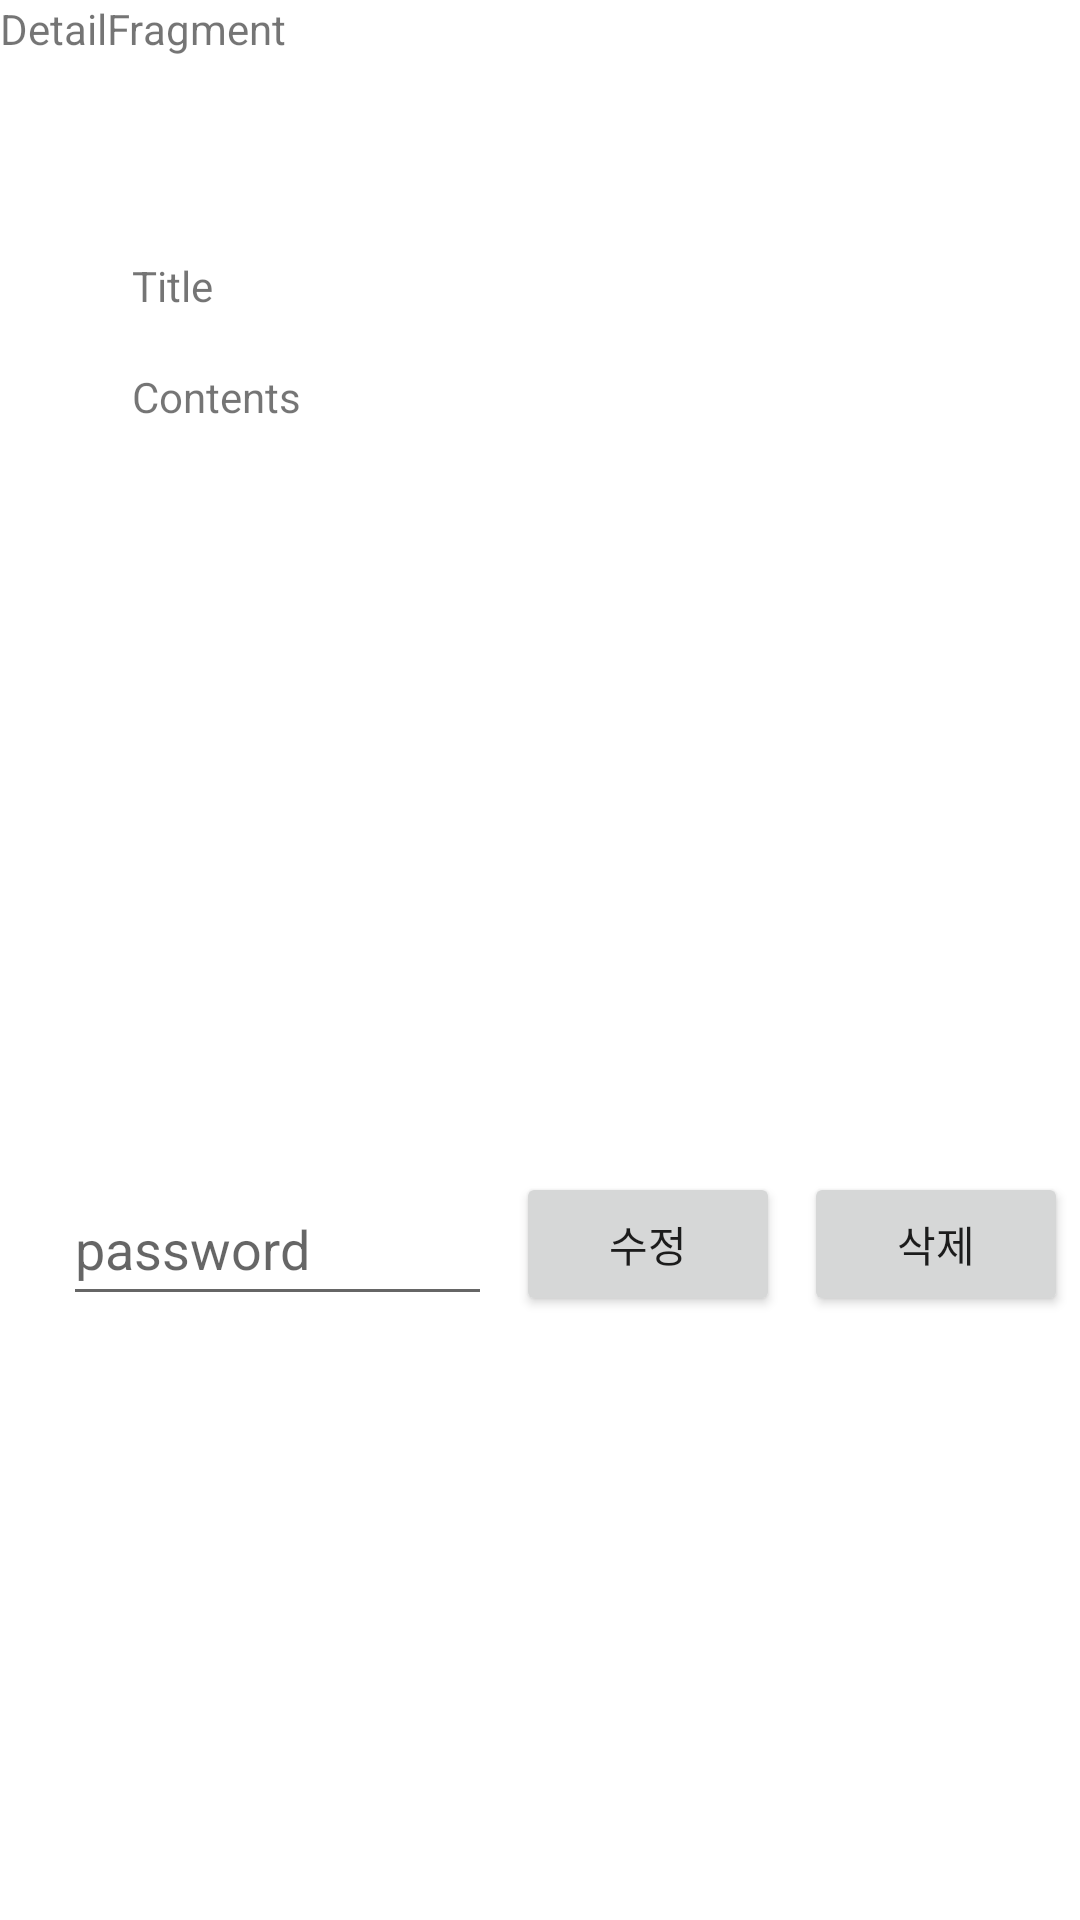

Produce the Android XML layout that renders to this screen, including the resource entries it uses.
<!-- AndroidManifest.xml: application theme Theme.AnonymousBoard -->
<!-- res/layout/detail_fragment.xml -->
<?xml version="1.0" encoding="utf-8"?>
<androidx.constraintlayout.widget.ConstraintLayout xmlns:android="http://schemas.android.com/apk/res/android"
    xmlns:app="http://schemas.android.com/apk/res-auto"
    xmlns:tools="http://schemas.android.com/tools"
    android:id="@+id/frameLayout2"
    android:layout_width="match_parent"
    android:layout_height="match_parent"
    tools:context=".ui.DetailFragment">

    <TextView
        android:id="@+id/textView2"
        android:layout_width="0dp"
        android:layout_height="0dp"
        android:text="DetailFragment"
        app:layout_constraintBottom_toBottomOf="parent"
        app:layout_constraintEnd_toEndOf="parent"
        app:layout_constraintStart_toStartOf="parent"
        app:layout_constraintTop_toTopOf="parent" />

    <TextView
        android:id="@+id/textView"
        android:layout_width="116dp"
        android:layout_height="29dp"
        android:text="Title"
        app:layout_constraintBottom_toBottomOf="parent"
        app:layout_constraintEnd_toEndOf="parent"
        app:layout_constraintHorizontal_bias="0.18"
        app:layout_constraintStart_toStartOf="parent"
        app:layout_constraintTop_toTopOf="parent"
        app:layout_constraintVertical_bias="0.13999999" />

    <TextView
        android:id="@+id/textView4"
        android:layout_width="244dp"
        android:layout_height="268dp"
        android:layout_marginTop="8dp"
        android:text="Contents"
        app:layout_constraintStart_toStartOf="@+id/textView"
        app:layout_constraintTop_toBottomOf="@+id/textView" />

    <Button
        android:id="@+id/button3"
        android:layout_width="wrap_content"
        android:layout_height="wrap_content"
        android:layout_marginStart="8dp"
        android:text="수정"
        app:layout_constraintStart_toEndOf="@+id/editTextTextPassword"
        app:layout_constraintTop_toTopOf="@+id/editTextTextPassword" />

    <EditText
        android:id="@+id/editTextTextPassword"
        android:layout_width="143dp"
        android:layout_height="48dp"
        android:ems="10"
        android:hint="password"
        android:inputType="textPassword"
        app:layout_constraintBottom_toBottomOf="parent"
        app:layout_constraintEnd_toEndOf="parent"
        app:layout_constraintHorizontal_bias="0.097"
        app:layout_constraintStart_toStartOf="parent"
        app:layout_constraintTop_toTopOf="@+id/textView2"
        app:layout_constraintVertical_bias="0.65999997" />

    <Button
        android:id="@+id/button4"
        android:layout_width="wrap_content"
        android:layout_height="wrap_content"
        android:layout_marginStart="8dp"
        android:text="삭제"
        app:layout_constraintStart_toEndOf="@+id/button3"
        app:layout_constraintTop_toTopOf="@+id/button3" />

</androidx.constraintlayout.widget.ConstraintLayout>
<!-- resources referenced by this layout -->
<resources>
  <style name="Theme.AnonymousBoard" parent="Theme.MaterialComponents.DayNight.DarkActionBar">
          
          <item name="colorPrimary">@color/purple_500</item>
          <item name="colorPrimaryVariant">@color/purple_700</item>
          <item name="colorOnPrimary">@color/white</item>
          
          <item name="colorSecondary">@color/teal_200</item>
          <item name="colorSecondaryVariant">@color/teal_700</item>
          <item name="colorOnSecondary">@color/black</item>
          
          <item name="android:statusBarColor" tools:targetApi="l">?attr/colorPrimaryVariant</item>
          
      </style>
  <!-- not gathered from this repository: default colours our renderer supplied (Android Studio template values) -->
  <color name="purple_500">#FF6200EE</color>
  <color name="purple_700">#FF3700B3</color>
  <color name="teal_200">#FF03DAC5</color>
  <color name="teal_700">#FF018786</color>
  <color name="black">#FF000000</color>
  <color name="white">#FFFFFFFF</color>
</resources>
